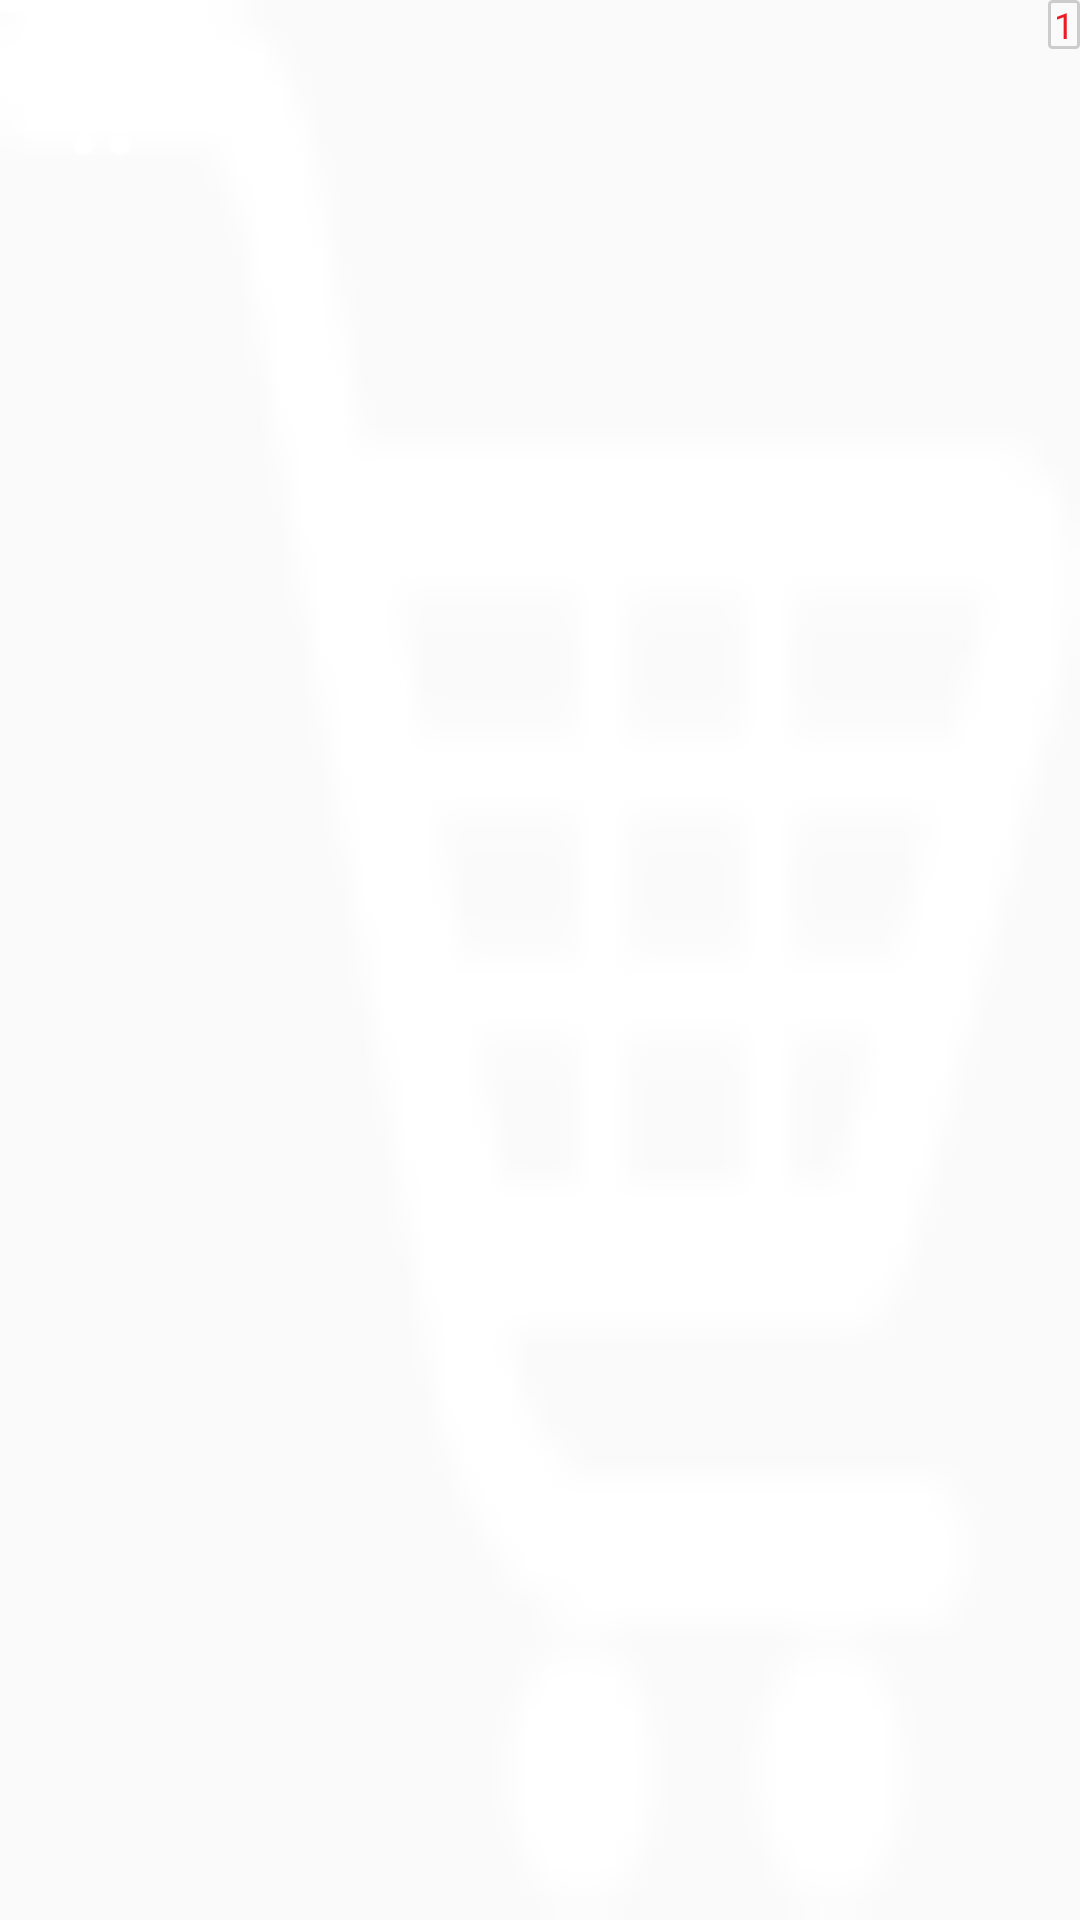

Here is an Android app screen rendered from its layout file. Give the layout XML and the strings, colors and styles it references.
<!-- AndroidManifest.xml: application theme MyMaterialTheme -->
<!-- res/layout/counter_menuitem_layout.xml -->
<?xml version="1.0" encoding="utf-8"?>
<FrameLayout xmlns:android="http://schemas.android.com/apk/res/android"
    android:id="@+id/counterPanel"
    android:layout_width="32dp"
    android:layout_height="32dp"
    android:background="@drawable/cart_white">

    <RelativeLayout
        android:id="@+id/counterValuePanel"
        android:layout_width="wrap_content"
        android:layout_height="wrap_content" >

        <ImageView
            android:id="@+id/counterBackground"
            android:layout_width="wrap_content"
            android:layout_height="wrap_content"
            android:background="@drawable/cart_white" />

        <TextView
            android:id="@+id/count"
            android:layout_width="wrap_content"
            android:layout_height="wrap_content"
            android:text="1"
            android:paddingLeft="2dp"
            android:paddingRight="2dp"
            android:background="@drawable/box"
            android:textSize="12dp"
            android:layout_alignParentRight="true"
            android:textColor="@color/red" />
    </RelativeLayout>

</FrameLayout>
<!-- resources referenced by this layout -->
<resources>
  <color name="red">#ed1c24</color>
  <!-- drawable box (drawable) -->
  <?xml version="1.0" encoding="utf-8"?>
  <shape android:shape="rectangle"
      xmlns:android="http://schemas.android.com/apk/res/android" >
      <stroke android:color="@color/grey_icons"
          android:width="1dp"/>
      <solid android:background="?attr/selectableItemBackground"/>
      <corners android:radius="1dp"
          />
  
  </shape>
  <!-- drawable cart_white: png bitmap (drawable, 915 bytes) -->
  <style name="MyMaterialTheme" parent="MyMaterialTheme.Base" />
  <color name="grey_icons">#cccccc</color>
  <style name="MyMaterialTheme.Base" parent="Theme.AppCompat.Light.NoActionBar">
          <item name="android:alertDialogStyle">@style/CustomAlertDialogStyle</item>
          <item name="windowActionBar">false</item>
          <item name="windowNoTitle">true</item>
          <item name="colorPrimary">@color/colorPrimary</item>
          <item name="colorPrimaryDark">@color/colorPrimaryDark</item>
          <item name="colorAccent">@color/colorAccent</item>
          <item name="android:actionBarPopupTheme" tools:targetApi="lollipop">
              @style/MyMaterialTheme.OverflowMenu
          </item>
      </style>
  <style name="CustomAlertDialogStyle">
          <item name="android:bottomBright">@color/transparent</item>
          <item name="android:bottomDark">@color/transparent</item>
          <item name="android:bottomMedium">@color/transparent</item>
          <item name="android:centerBright">@color/transparent</item>
          <item name="android:centerDark">@color/transparent</item>
          <item name="android:centerMedium">@color/transparent</item>
          <item name="android:fullBright">@color/transparent</item>
          <item name="android:fullDark">@color/transparent</item>
          <item name="android:topBright">@color/transparent</item>
          <item name="android:topDark">@color/transparent</item>
      </style>
  <color name="colorPrimary">#F44336</color>
  <color name="colorPrimaryDark">#D32F2F</color>
  <color name="colorAccent">#F44336</color>
  <style name="MyMaterialTheme.OverflowMenu" parent="Widget.AppCompat.PopupMenu.Overflow">
          
          <item name="overlapAnchor">false</item>
          <item name="android:dropDownVerticalOffset">?attr/actionBarSize</item>
      </style>
  <color name="transparent">#0000</color>
</resources>
